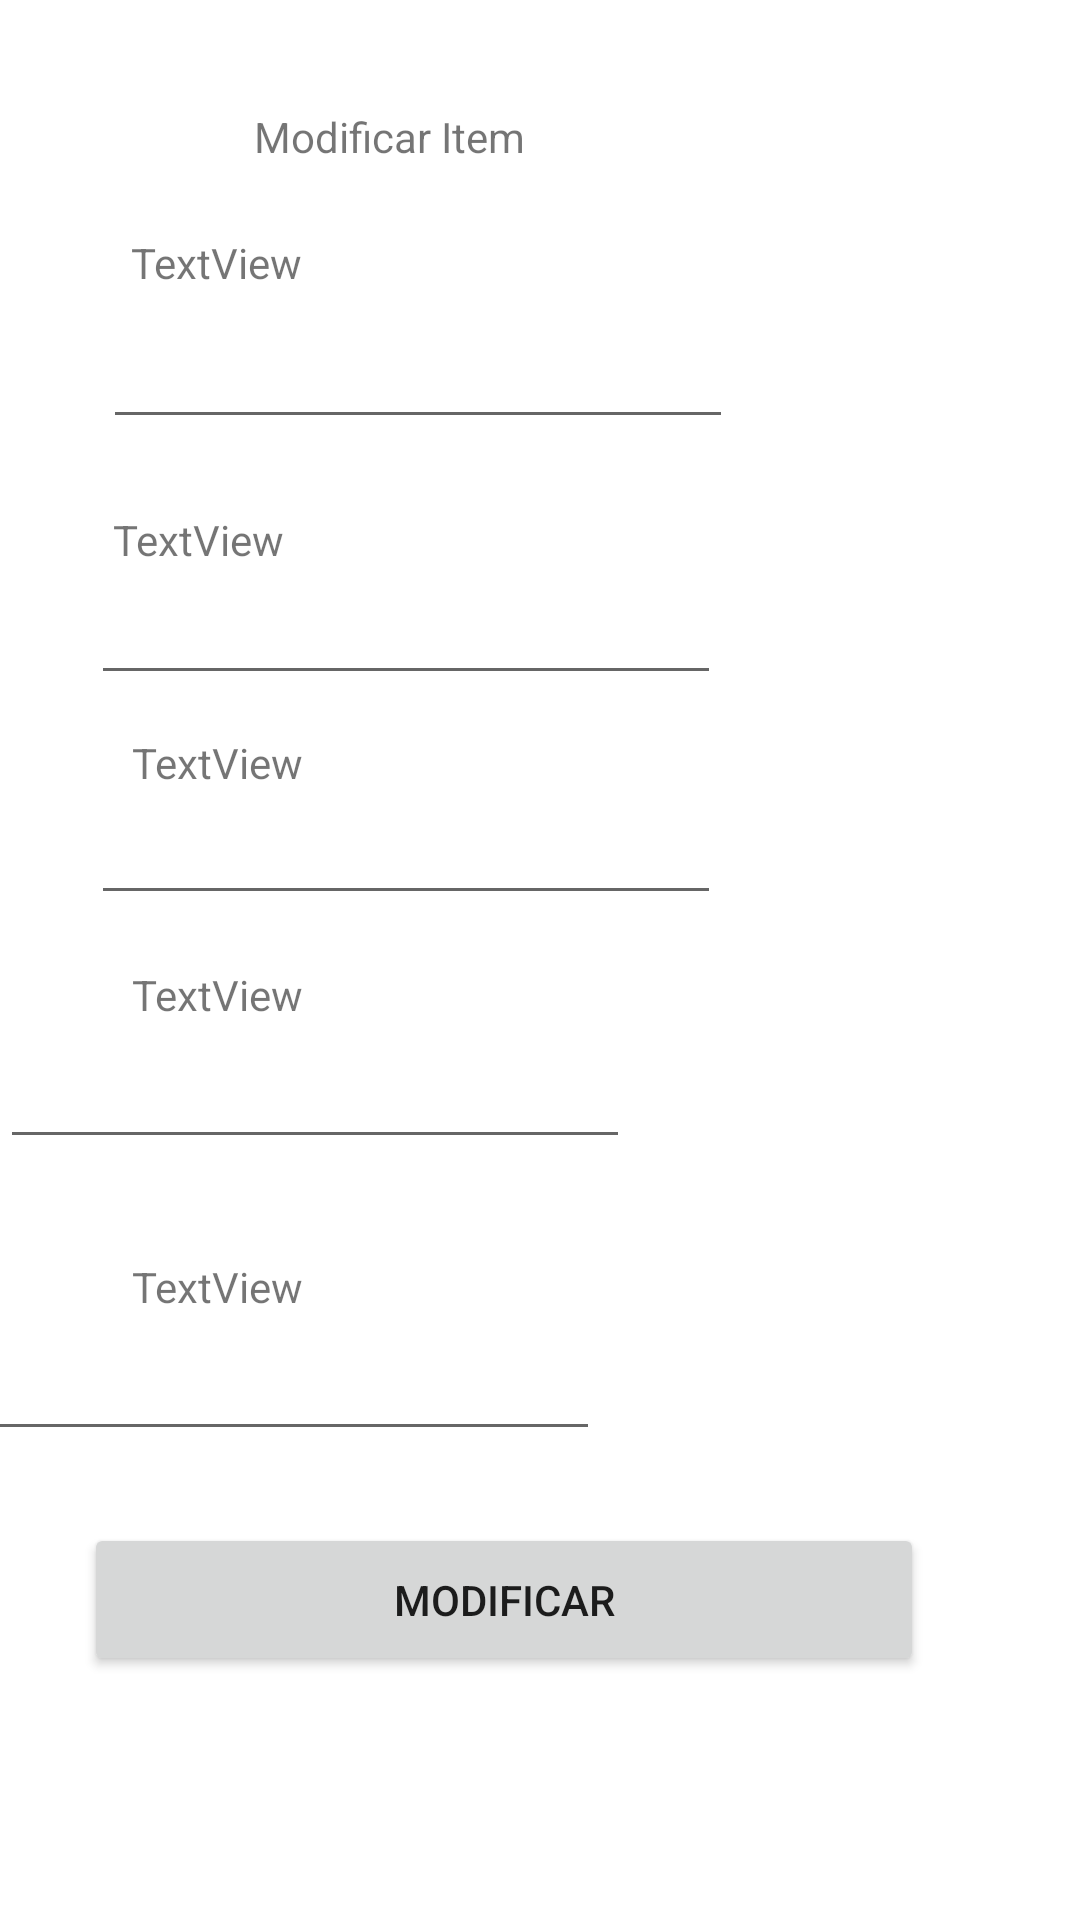

Reconstruct the res/layout file that produces this screen, plus the resources it refers to.
<!-- AndroidManifest.xml: application theme Theme.LIKE_APP -->
<!-- res/layout/fragment_modif_item.xml -->
<?xml version="1.0" encoding="utf-8"?>
<androidx.constraintlayout.widget.ConstraintLayout xmlns:android="http://schemas.android.com/apk/res/android"
    xmlns:app="http://schemas.android.com/apk/res-auto"
    xmlns:tools="http://schemas.android.com/tools"
    android:id="@+id/frameLayout7"
    android:layout_width="match_parent"
    android:layout_height="match_parent"
    tools:context=".ui.fragments.ModifItemFragment">


    <TextView
        android:id="@+id/textView28"
        android:layout_width="wrap_content"
        android:layout_height="wrap_content"
        android:layout_marginBottom="8dp"
        android:text="TextView"
        app:layout_constraintBottom_toTopOf="@+id/editTextText"
        app:layout_constraintEnd_toEndOf="parent"
        app:layout_constraintHorizontal_bias="0.144"
        app:layout_constraintStart_toStartOf="parent" />

    <EditText
        android:id="@+id/editTextText"
        android:layout_width="wrap_content"
        android:layout_height="wrap_content"
        android:layout_marginTop="40dp"
        android:ems="10"
        android:inputType="text"
        app:layout_constraintEnd_toEndOf="parent"
        app:layout_constraintHorizontal_bias="0.228"
        app:layout_constraintStart_toStartOf="parent"
        app:layout_constraintTop_toBottomOf="@+id/tvTitlteModifItem" />

    <TextView
        android:id="@+id/textView30"
        android:layout_width="wrap_content"
        android:layout_height="wrap_content"
        android:layout_marginTop="24dp"
        android:text="TextView"
        app:layout_constraintEnd_toEndOf="parent"
        app:layout_constraintHorizontal_bias="0.124"
        app:layout_constraintStart_toStartOf="parent"
        app:layout_constraintTop_toBottomOf="@+id/editTextText" />

    <EditText
        android:id="@+id/editTextText2"
        android:layout_width="wrap_content"
        android:layout_height="wrap_content"
        android:layout_marginTop="44dp"
        android:ems="10"
        android:inputType="text"
        app:layout_constraintEnd_toEndOf="parent"
        app:layout_constraintHorizontal_bias="0.203"
        app:layout_constraintStart_toStartOf="parent"
        app:layout_constraintTop_toBottomOf="@+id/editTextText" />

    <TextView
        android:id="@+id/tvTitlteModifItem"
        android:layout_width="190dp"
        android:layout_height="29dp"
        android:layout_marginTop="36dp"
        android:text="@string/textTitlteModifItem"
        app:layout_constraintEnd_toEndOf="parent"
        app:layout_constraintHorizontal_bias="0.498"
        app:layout_constraintStart_toStartOf="parent"
        app:layout_constraintTop_toTopOf="parent" />

    <EditText
        android:id="@+id/editTextText3"
        android:layout_width="wrap_content"
        android:layout_height="wrap_content"
        android:layout_marginTop="32dp"
        android:ems="10"
        android:inputType="text"
        app:layout_constraintEnd_toEndOf="parent"
        app:layout_constraintHorizontal_bias="0.203"
        app:layout_constraintStart_toStartOf="parent"
        app:layout_constraintTop_toBottomOf="@+id/editTextText2" />

    <EditText
        android:id="@+id/editTextText4"
        android:layout_width="wrap_content"
        android:layout_height="wrap_content"
        android:layout_marginTop="40dp"
        android:ems="10"
        android:inputType="text"
        app:layout_constraintTop_toBottomOf="@+id/editTextText3"
        tools:layout_editor_absoluteX="44dp" />

    <TextView
        android:id="@+id/textView32"
        android:layout_width="wrap_content"
        android:layout_height="wrap_content"
        android:layout_marginStart="44dp"
        android:text="TextView"
        app:layout_constraintBottom_toTopOf="@+id/editTextText3"
        app:layout_constraintStart_toStartOf="parent" />

    <TextView
        android:id="@+id/textView33"
        android:layout_width="wrap_content"
        android:layout_height="wrap_content"
        android:layout_marginStart="44dp"
        android:layout_marginBottom="4dp"
        android:text="TextView"
        app:layout_constraintBottom_toTopOf="@+id/editTextText4"
        app:layout_constraintStart_toStartOf="parent" />

    <TextView
        android:id="@+id/textView34"
        android:layout_width="wrap_content"
        android:layout_height="wrap_content"
        android:layout_marginStart="44dp"
        android:layout_marginBottom="4dp"
        android:text="TextView"
        app:layout_constraintBottom_toTopOf="@+id/editTextText5"
        app:layout_constraintStart_toStartOf="parent" />

    <EditText
        android:id="@+id/editTextText5"
        android:layout_width="wrap_content"
        android:layout_height="wrap_content"
        android:layout_marginTop="56dp"
        android:layout_marginEnd="160dp"
        android:ems="10"
        android:inputType="text"
        app:layout_constraintEnd_toEndOf="parent"
        app:layout_constraintTop_toBottomOf="@+id/editTextText4" />

    <Button
        android:id="@+id/btnModificarItem"
        android:layout_width="280dp"
        android:layout_height="51dp"
        android:layout_marginTop="24dp"
        android:text="Modificar"
        app:layout_constraintEnd_toEndOf="parent"
        app:layout_constraintHorizontal_bias="0.351"
        app:layout_constraintStart_toStartOf="parent"
        app:layout_constraintTop_toBottomOf="@+id/editTextText5" />

</androidx.constraintlayout.widget.ConstraintLayout>
<!-- resources referenced by this layout -->
<resources>
  <string name="textTitlteModifItem">Modificar Item</string>
  <style name="Theme.LIKE_APP" parent="Theme.MaterialComponents.DayNight.DarkActionBar">
          
          <item name="colorPrimary">@color/purple_500</item>
          <item name="colorPrimaryVariant">@color/purple_700</item>
          <item name="colorOnPrimary">@color/white</item>
          
          <item name="colorSecondary">@color/teal_200</item>
          <item name="colorSecondaryVariant">@color/teal_700</item>
          <item name="colorOnSecondary">@color/black</item>
          
          <item name="android:statusBarColor">?attr/colorPrimaryVariant</item>
          
      </style>
  <color name="purple_500">#FF6200EE</color>
  <color name="purple_700">#FF3700B3</color>
  <color name="white">#FFFFFFFF</color>
  <color name="teal_200">#FF03DAC5</color>
  <color name="teal_700">#FF018786</color>
  <color name="black">#FF000000</color>
</resources>
